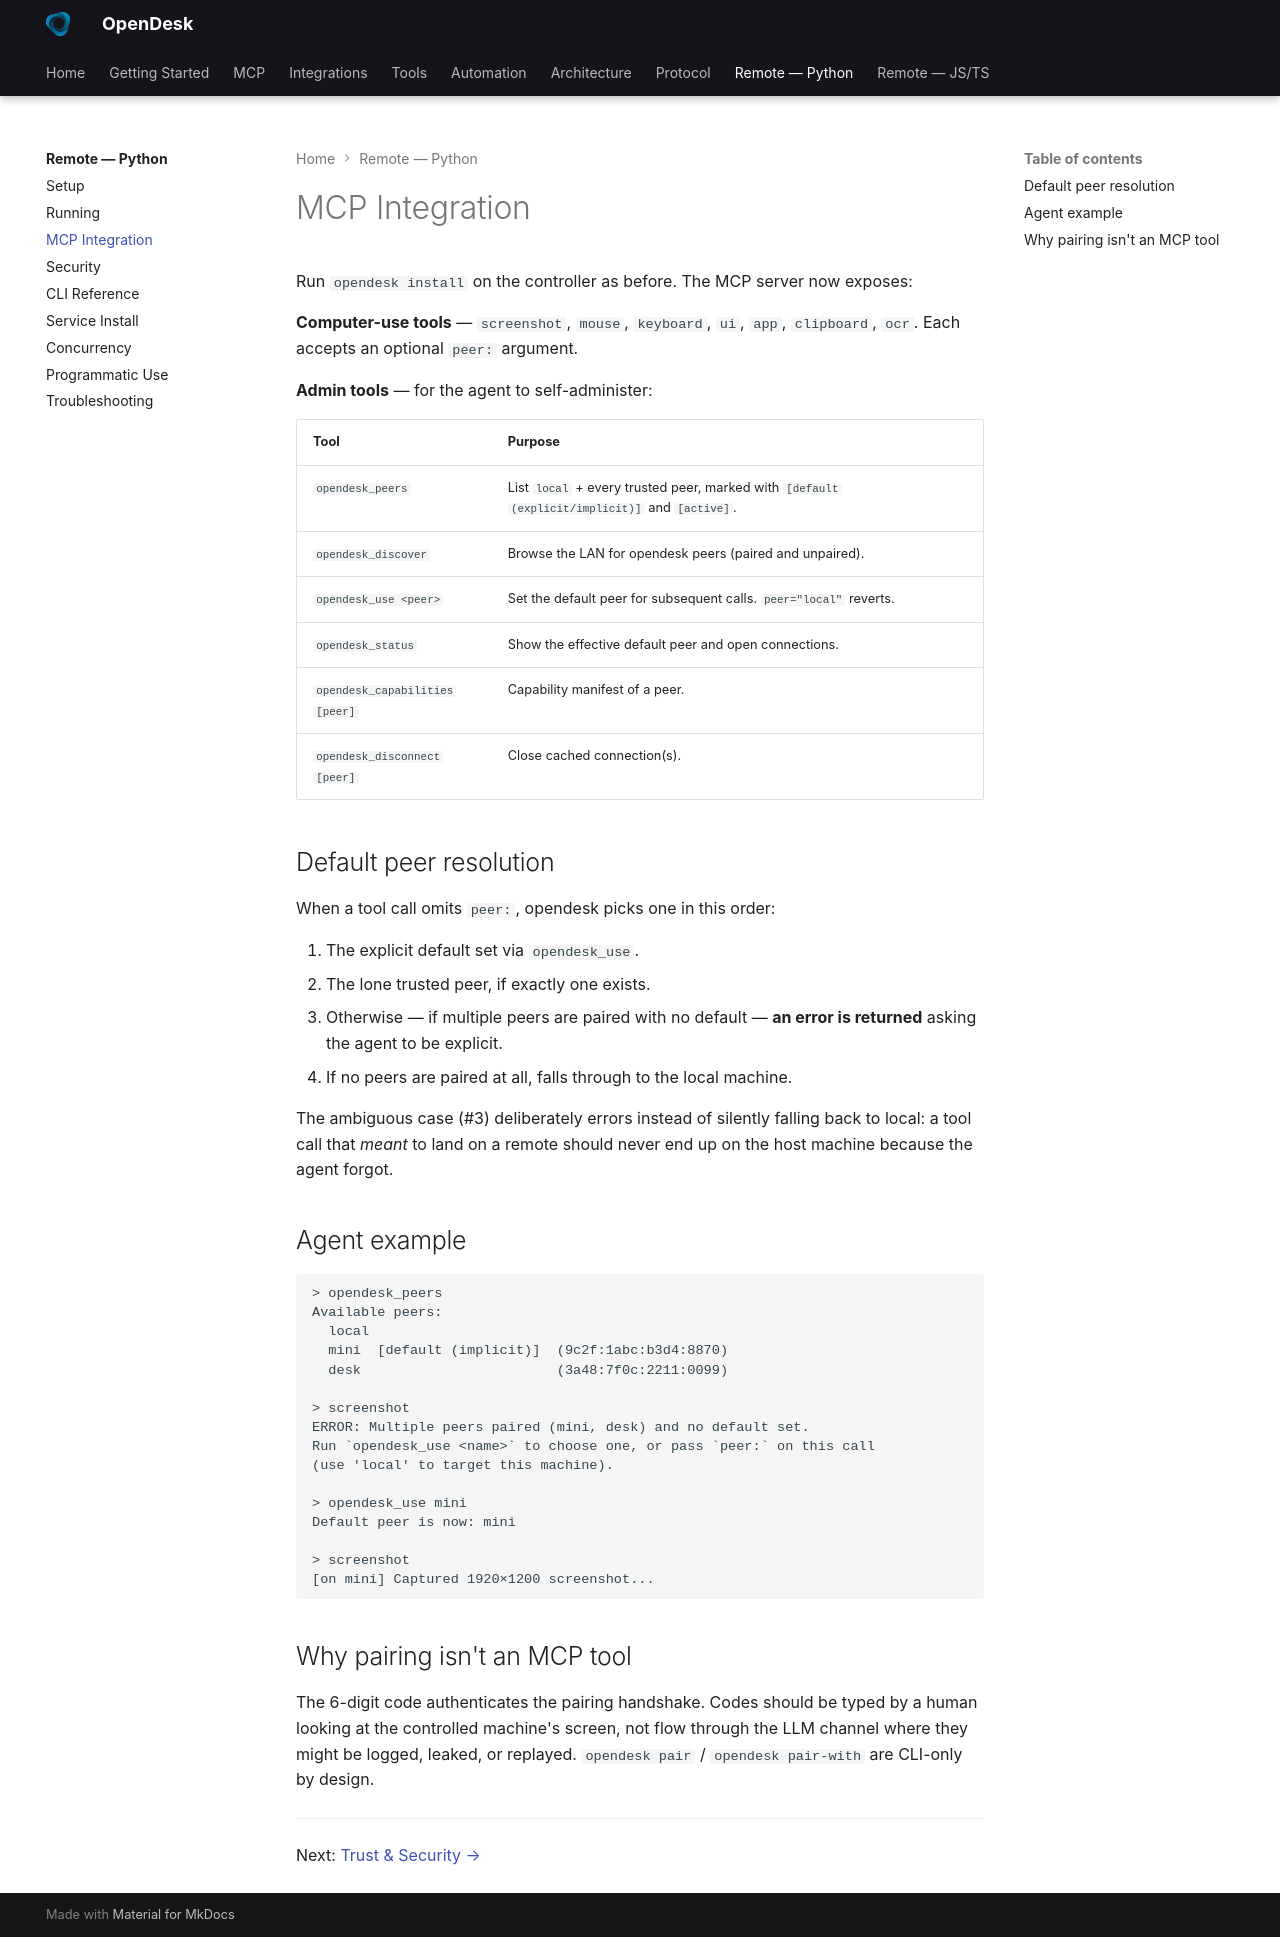

repository: vitalops/opencua · page: docs/remote/mcp/index.html · generator: mkdocs

# MCP Integration

Run `opendesk install` on the controller as before. The MCP server now exposes:

**Computer-use tools** — `screenshot`, `mouse`, `keyboard`, `ui`, `app`,
`clipboard`, `ocr`. Each accepts an optional `peer:` argument.

**Admin tools** — for the agent to self-administer:

| Tool | Purpose |
|---|---|
| `opendesk_peers` | List `local` + every trusted peer, marked with `[default (explicit/implicit)]` and `[active]`. |
| `opendesk_discover` | Browse the LAN for opendesk peers (paired and unpaired). |
| `opendesk_use <peer>` | Set the default peer for subsequent calls. `peer="local"` reverts. |
| `opendesk_status` | Show the effective default peer and open connections. |
| `opendesk_capabilities [peer]` | Capability manifest of a peer. |
| `opendesk_disconnect [peer]` | Close cached connection(s). |

## Ask Claude

> "What machines are paired?"

> "Switch to the machine called mini"

> "Take a screenshot of mini"

> "Open Terminal on the remote machine and run ls"

> "Use the local machine"

> "What are the capabilities of desk?"

> "Disconnect from mini"

Claude manages peer selection automatically — you just describe which machine and what to do.

---

## Default peer resolution

When a tool call omits `peer:`, opendesk picks one in this order:

1. The explicit default set via `opendesk_use`.
2. The lone trusted peer, if exactly one exists.
3. Otherwise — if multiple peers are paired with no default —
   **an error is returned** asking the agent to be explicit.
4. If no peers are paired at all, falls through to the local machine.

The ambiguous case (#3) deliberately errors instead of silently falling
back to local: a tool call that *meant* to land on a remote should never
end up on the host machine because the agent forgot.

## Agent example

```
> opendesk_peers
Available peers:
  local
  mini  [default (implicit)]  (9c2f:1abc:b3d4:8870)
  desk                        (3a48:7f0c:2211:0099)

> screenshot
ERROR: Multiple peers paired (mini, desk) and no default set.
Run `opendesk_use <name>` to choose one, or pass `peer:` on this call
(use 'local' to target this machine).

> opendesk_use mini
Default peer is now: mini

> screenshot
[on mini] Captured 1920×1200 screenshot...
```

## Why pairing isn't an MCP tool

The 6-digit code authenticates the pairing handshake. Codes should be
typed by a human looking at the controlled machine's screen, not flow
through the LLM channel where they might be logged, leaked, or replayed.
`opendesk pair` / `opendesk pair-with` are CLI-only by design.

---

Next: [Trust & Security →](security.md)
